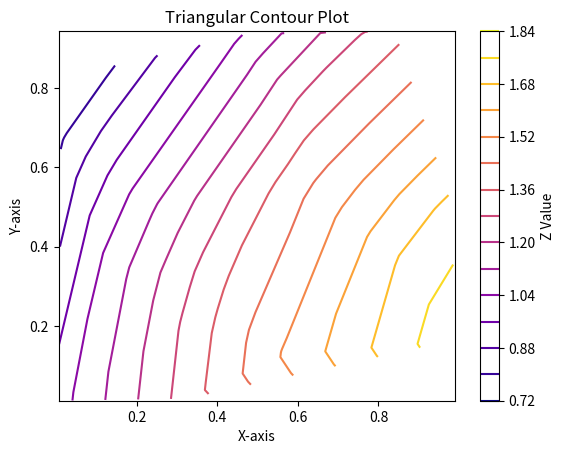

Here is the Python script that generated this plot:
# Filename: tricontour.py    
import numpy as np
import matplotlib.pyplot as plt
from matplotlib.tri import Triangulation

x = np.random.rand(30); y = np.random.rand(30)
z = np.sin(x) + np.cos(y)
triang = Triangulation(x, y) # Create triangulation

plt.tricontour(triang, z, levels=14, cmap='plasma')
plt.colorbar(label='Z Value')
plt.title("Triangular Contour Plot")
plt.xlabel("X-axis"); plt.ylabel("Y-axis")
plt.show()